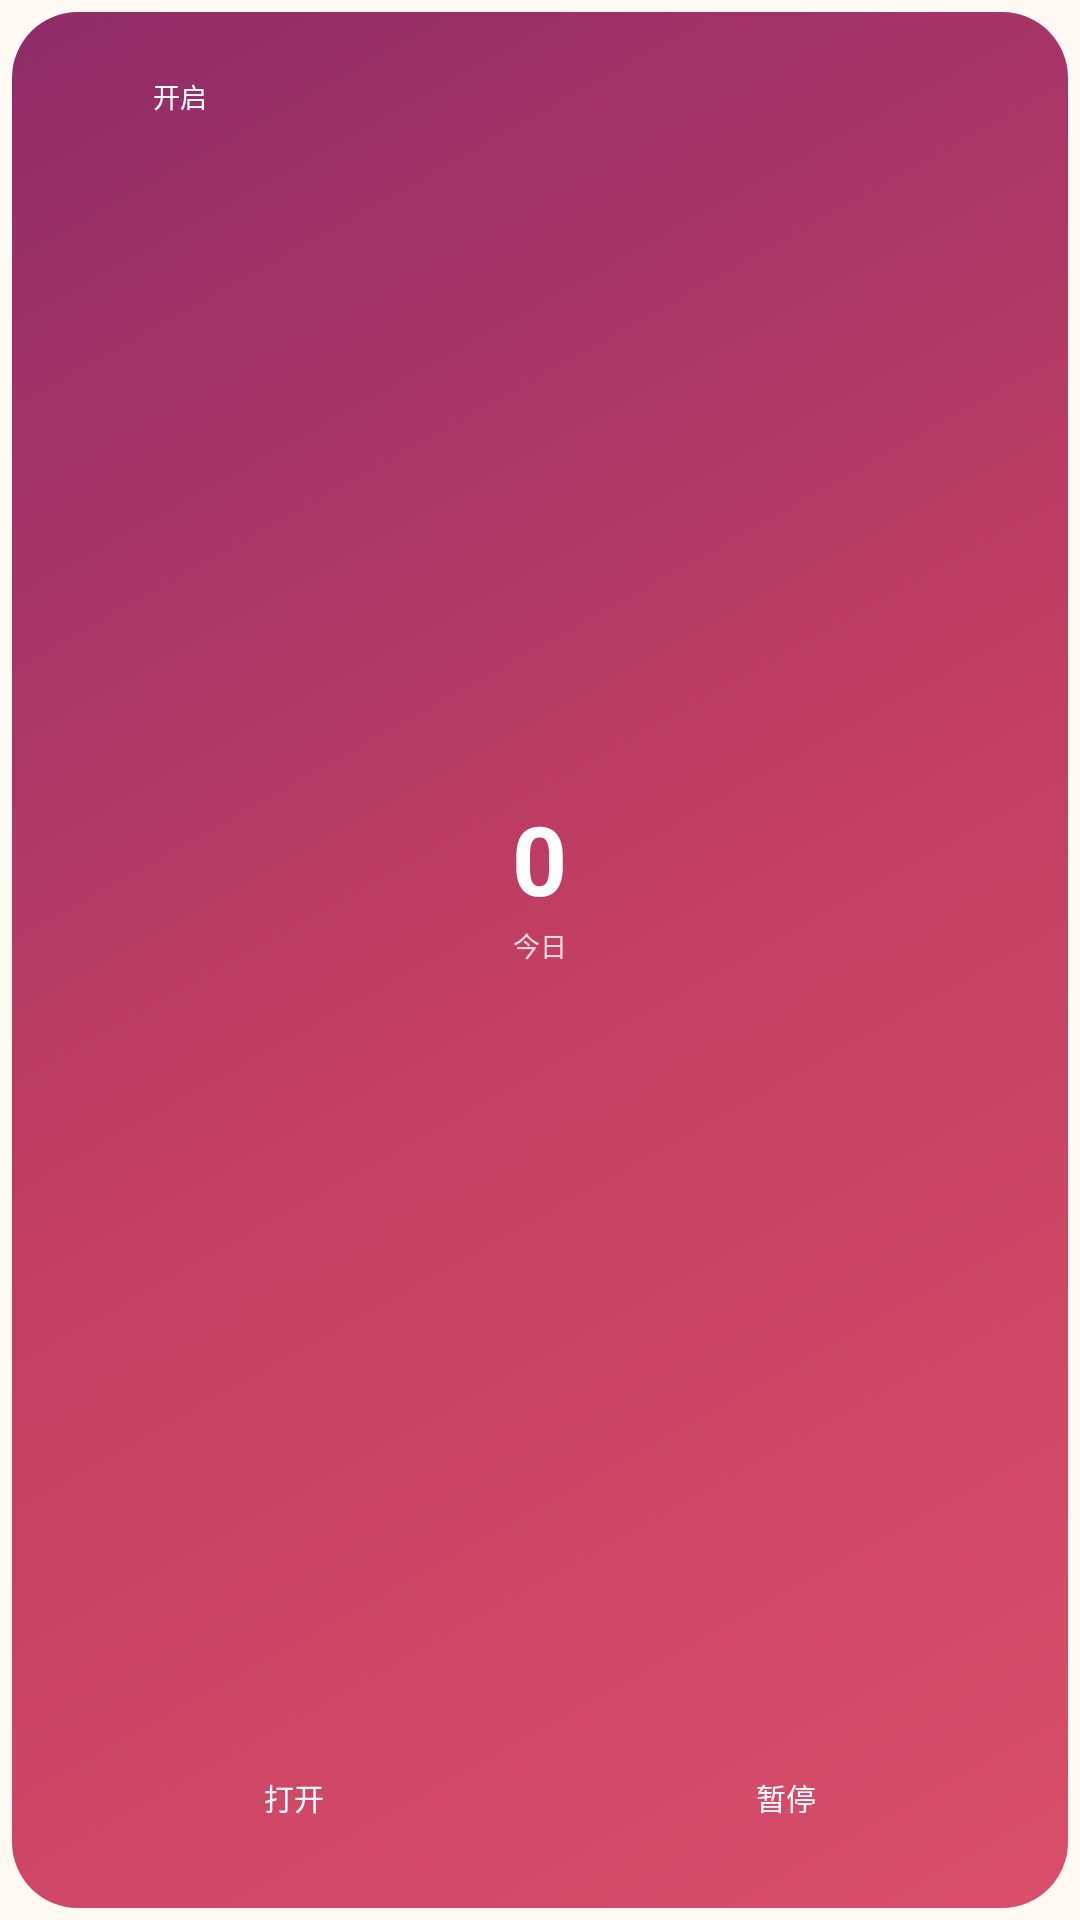

Layout XML and referenced resources for this Android screen:
<!-- AndroidManifest.xml: application theme Theme.Sms2Bark -->
<!-- res/layout/widget_dodocomm_tall.xml -->
<?xml version="1.0" encoding="utf-8"?>
<FrameLayout xmlns:android="http://schemas.android.com/apk/res/android"
    android:id="@+id/widget_root"
    android:layout_width="match_parent"
    android:layout_height="match_parent"
    android:background="@android:color/transparent"
    android:padding="4dp">

    <FrameLayout
        android:id="@+id/widget_coloros_backdrop"
        android:layout_width="match_parent"
        android:layout_height="match_parent"
        android:background="@drawable/widget_background_coloros"
        android:visibility="gone" />

    <LinearLayout
        android:id="@+id/widget_card"
        android:layout_width="match_parent"
        android:layout_height="match_parent"
        android:background="@drawable/widget_background"
        android:orientation="vertical"
        android:padding="16dp">

        <LinearLayout
            android:layout_width="match_parent"
            android:layout_height="wrap_content"
            android:gravity="center_vertical"
            android:orientation="horizontal">
            <ImageView
                android:layout_width="24dp"
                android:layout_height="24dp"
                android:contentDescription="@null"
                android:src="@drawable/dodoco_mascot" />
            <TextView
                android:id="@+id/widget_title"
                android:layout_width="0dp"
                android:layout_height="wrap_content"
                android:visibility="gone"
                android:layout_marginStart="7dp"
                android:layout_weight="1"
                android:ellipsize="end"
                android:maxLines="1"
                android:text="@string/widget_title"
                android:textColor="#FFFFFFFF"
                android:textSize="12sp"
                android:textStyle="bold" />
            <TextView
                android:id="@+id/widget_status"
                android:layout_width="wrap_content"
                android:layout_height="wrap_content"
                android:background="@drawable/widget_chip"
                android:ellipsize="end"
                android:maxLines="1"
                android:maxWidth="96dp"
                android:paddingHorizontal="7dp"
                android:paddingVertical="2dp"
                android:text="@string/widget_status_on"
                android:textColor="#FFFFFFFF"
                android:textSize="9sp" />
        </LinearLayout>

        <LinearLayout
            android:layout_width="match_parent"
            android:layout_height="0dp"
            android:layout_weight="1"
            android:gravity="center"
            android:orientation="vertical">
            <TextView
                android:id="@+id/widget_count"
                android:layout_width="wrap_content"
                android:layout_height="wrap_content"
                android:includeFontPadding="false"
                android:text="0"
                android:textColor="#FFFFFFFF"
                android:textSize="32sp"
                android:textStyle="bold" />
            <TextView
                android:id="@+id/widget_count_label"
                android:layout_width="wrap_content"
                android:layout_height="wrap_content"
                android:layout_marginTop="2dp"
                android:text="@string/widget_label_today"
                android:textColor="#CCFFFFFF"
                android:textSize="9sp" />
            <TextView
                android:id="@+id/widget_stats"
                android:layout_width="wrap_content"
                android:layout_height="wrap_content"
                android:layout_marginTop="4dp"
                android:ellipsize="end"
                android:maxLines="1"
                android:textColor="#E6FFFFFF"
                android:textSize="9sp"
                android:textAlignment="center" />
            <TextView
                android:id="@+id/widget_recent_sender"
                android:layout_width="match_parent"
                android:layout_height="wrap_content"
                android:layout_marginTop="4dp"
                android:ellipsize="end"
                android:gravity="center"
                android:maxLines="1"
                android:textColor="#E6FFFFFF"
                android:textSize="8sp" />
        </LinearLayout>

        <LinearLayout
            android:layout_width="match_parent"
            android:layout_height="42dp"
            android:orientation="horizontal">
            <TextView
                android:id="@+id/widget_open"
                android:layout_width="0dp"
                android:layout_height="match_parent"
                android:layout_weight="1"
                android:background="@drawable/widget_chip"
                android:ellipsize="end"
                android:gravity="center"
                android:maxLines="1"
                android:paddingHorizontal="4dp"
                android:text="@string/widget_action_open"
                android:textColor="#FFFFFFFF"
                android:textSize="10sp" />
            <TextView
                android:id="@+id/widget_toggle"
                android:layout_width="0dp"
                android:layout_height="match_parent"
                android:layout_marginStart="8dp"
                android:layout_weight="1"
                android:background="@drawable/widget_chip"
                android:ellipsize="end"
                android:gravity="center"
                android:maxLines="1"
                android:paddingHorizontal="4dp"
                android:text="@string/widget_action_pause"
                android:textColor="#FFFFFFFF"
                android:textSize="10sp" />
        </LinearLayout>
    </LinearLayout>
</FrameLayout>
<!-- resources referenced by this layout -->
<resources>
  <!-- drawable widget_background (drawable) -->
  <?xml version="1.0" encoding="utf-8"?>
  <shape xmlns:android="http://schemas.android.com/apk/res/android" android:shape="rectangle">
      <gradient
          android:angle="135"
          android:startColor="#D94F6A"
          android:centerColor="#C23E63"
          android:endColor="#8E2C69" />
      <corners android:radius="22dp" />
  </shape>
  <!-- drawable widget_background_coloros (drawable) -->
  <?xml version="1.0" encoding="utf-8"?>
  <shape xmlns:android="http://schemas.android.com/apk/res/android" android:shape="rectangle">
      <gradient
          android:angle="135"
          android:startColor="#F21C1C20"
          android:centerColor="#ED1B1B1F"
          android:endColor="#E819191D" />
      <corners android:radius="24dp" />
  </shape>
  <string name="widget_action_open">打开</string>
  <string name="widget_action_pause">暂停</string>
  <string name="widget_label_today">今日</string>
  <string name="widget_status_on">开启</string>
  <string name="widget_title">嘟嘟通讯</string>
  <style name="Theme.Sms2Bark" parent="android:Theme.Material.Light.NoActionBar">
          <item name="android:windowBackground">@color/splash_background</item>
          <item name="android:statusBarColor">@android:color/transparent</item>
          <item name="android:navigationBarColor">@android:color/transparent</item>
          <item name="android:windowLightStatusBar">true</item>
          <item name="android:windowDrawsSystemBarBackgrounds">true</item>
      </style>
  <color name="splash_background">#FFFFF8F3</color>
</resources>
